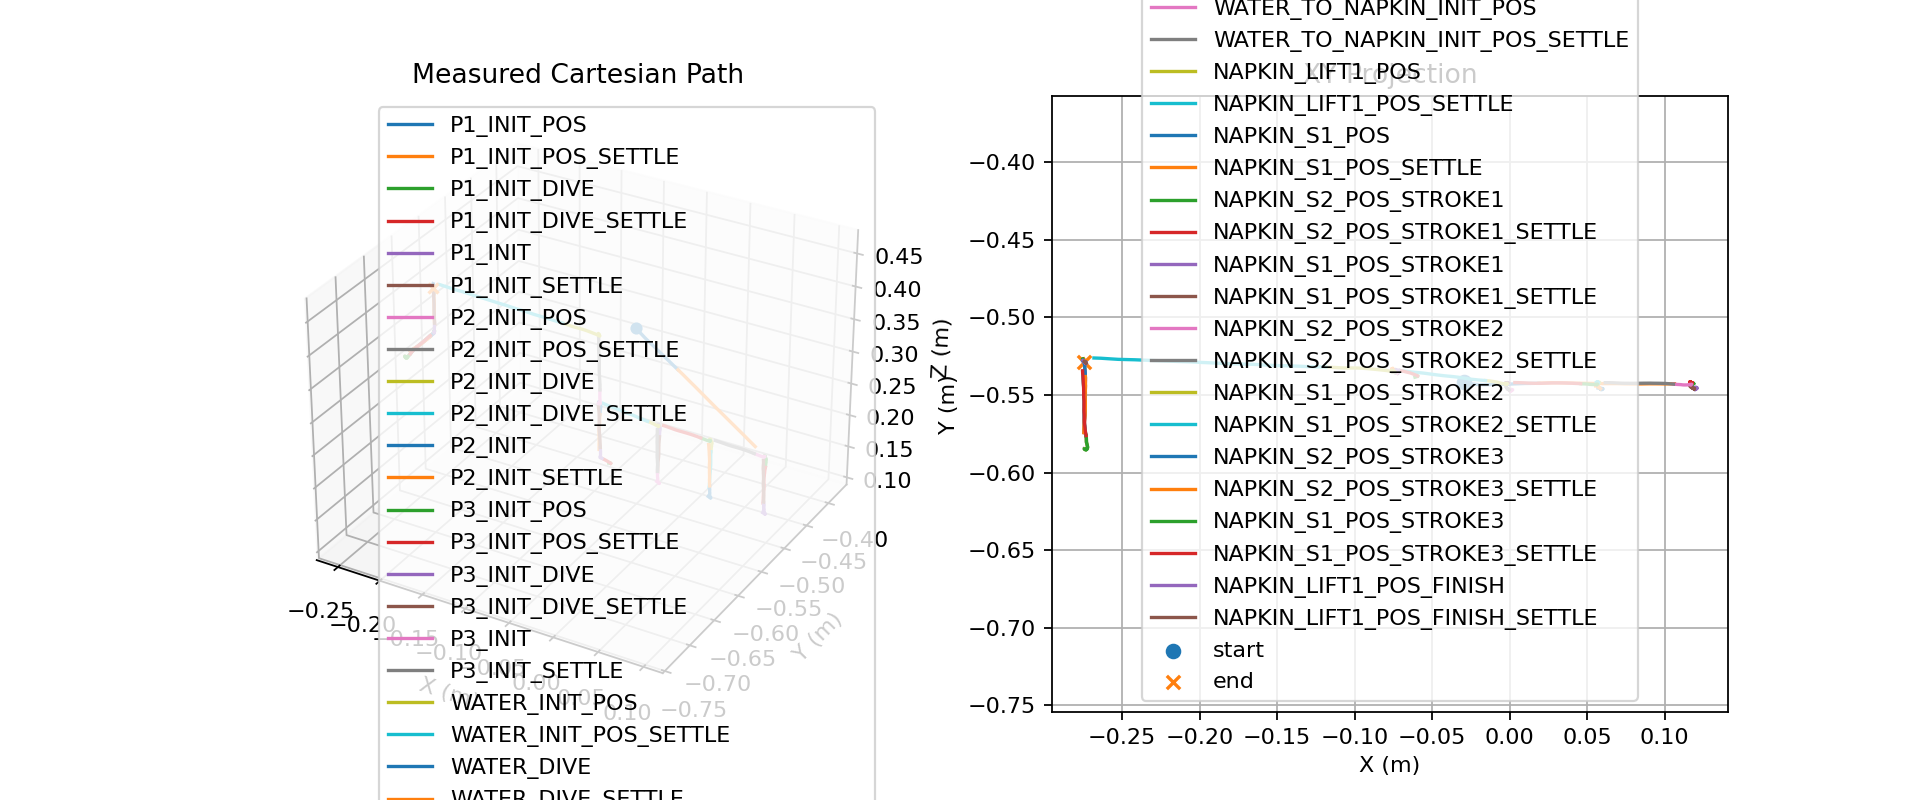

Source data for this figure (header and first rows):
t, phase, x, y, z
18.32, P1_INIT_POS, -0.02926, -0.5419, 0.3981
18.33, P1_INIT_POS, -0.02897, -0.5419, 0.3978
18.34, P1_INIT_POS, -0.02873, -0.542, 0.3977
18.35, P1_INIT_POS, -0.0285, -0.5421, 0.3977
18.36, P1_INIT_POS, -0.02813, -0.5422, 0.3974
18.37, P1_INIT_POS, -0.02768, -0.5422, 0.397
18.38, P1_INIT_POS, -0.02726, -0.5423, 0.3967
18.39, P1_INIT_POS, -0.02683, -0.5424, 0.3963
18.4, P1_INIT_POS, -0.02618, -0.5425, 0.3958
18.41, P1_INIT_POS, -0.02558, -0.5426, 0.3954
18.42, P1_INIT_POS, -0.02497, -0.5427, 0.395
18.43, P1_INIT_POS, -0.02433, -0.5428, 0.3945
18.44, P1_INIT_POS, -0.02367, -0.5429, 0.394
18.45, P1_INIT_POS, -0.02303, -0.543, 0.3934
18.46, P1_INIT_POS, -0.02242, -0.5431, 0.3929
18.47, P1_INIT_POS, -0.02184, -0.5431, 0.3925
18.48, P1_INIT_POS, -0.02131, -0.5432, 0.392
18.49, P1_INIT_POS, -0.02081, -0.5432, 0.3915
18.5, P1_INIT_POS, -0.0203, -0.5432, 0.391
18.51, P1_INIT_POS, -0.01978, -0.5433, 0.3905
18.52, P1_INIT_POS, -0.01926, -0.5433, 0.39
18.53, P1_INIT_POS, -0.01873, -0.5433, 0.3895
18.54, P1_INIT_POS, -0.0182, -0.5433, 0.389
18.55, P1_INIT_POS, -0.01769, -0.5433, 0.3885
18.56, P1_INIT_POS, -0.01717, -0.5433, 0.388
18.57, P1_INIT_POS, -0.01664, -0.5434, 0.3875
18.58, P1_INIT_POS, -0.0161, -0.5434, 0.387
18.59, P1_INIT_POS, -0.01557, -0.5434, 0.3865
18.6, P1_INIT_POS, -0.01505, -0.5433, 0.3861
18.61, P1_INIT_POS, -0.01452, -0.5433, 0.3856
18.62, P1_INIT_POS, -0.01401, -0.5433, 0.3851
18.63, P1_INIT_POS, -0.01351, -0.5433, 0.3847
18.64, P1_INIT_POS, -0.01301, -0.5433, 0.3842
18.65, P1_INIT_POS, -0.0125, -0.5433, 0.3837
18.66, P1_INIT_POS, -0.012, -0.5433, 0.3832
18.67, P1_INIT_POS, -0.01152, -0.5432, 0.3827
18.68, P1_INIT_POS, -0.01102, -0.5432, 0.3823
18.69, P1_INIT_POS, -0.0105, -0.5432, 0.3818
18.7, P1_INIT_POS, -0.009979, -0.5432, 0.3813
18.71, P1_INIT_POS, -0.009449, -0.5432, 0.3808
18.72, P1_INIT_POS, -0.008931, -0.5432, 0.3804
18.73, P1_INIT_POS, -0.008422, -0.5432, 0.3799
18.74, P1_INIT_POS, -0.007932, -0.5431, 0.3794
18.75, P1_INIT_POS, -0.007477, -0.5431, 0.379
18.76, P1_INIT_POS, -0.00702, -0.5431, 0.3785
18.77, P1_INIT_POS, -0.006558, -0.5431, 0.378
18.78, P1_INIT_POS, -0.006093, -0.5431, 0.3776
18.79, P1_INIT_POS, -0.005643, -0.5431, 0.3771
18.8, P1_INIT_POS, -0.005175, -0.543, 0.3767
18.81, P1_INIT_POS, -0.004699, -0.543, 0.3762
18.82, P1_INIT_POS, -0.004202, -0.543, 0.3758
18.83, P1_INIT_POS, -0.003693, -0.543, 0.3753
18.84, P1_INIT_POS, -0.003182, -0.543, 0.3749
18.85, P1_INIT_POS, -0.002696, -0.543, 0.3744
18.86, P1_INIT_POS, -0.002236, -0.543, 0.374
18.87, P1_INIT_POS, -0.001757, -0.543, 0.3735
18.88, P1_INIT_POS, -0.001245, -0.543, 0.373
18.89, P1_INIT_POS, -0.000739, -0.543, 0.3725
18.9, P1_INIT_POS, -0.000263, -0.543, 0.3721
18.91, P1_INIT_POS, 0.000195, -0.5429, 0.3717
... 3,408 more rows
